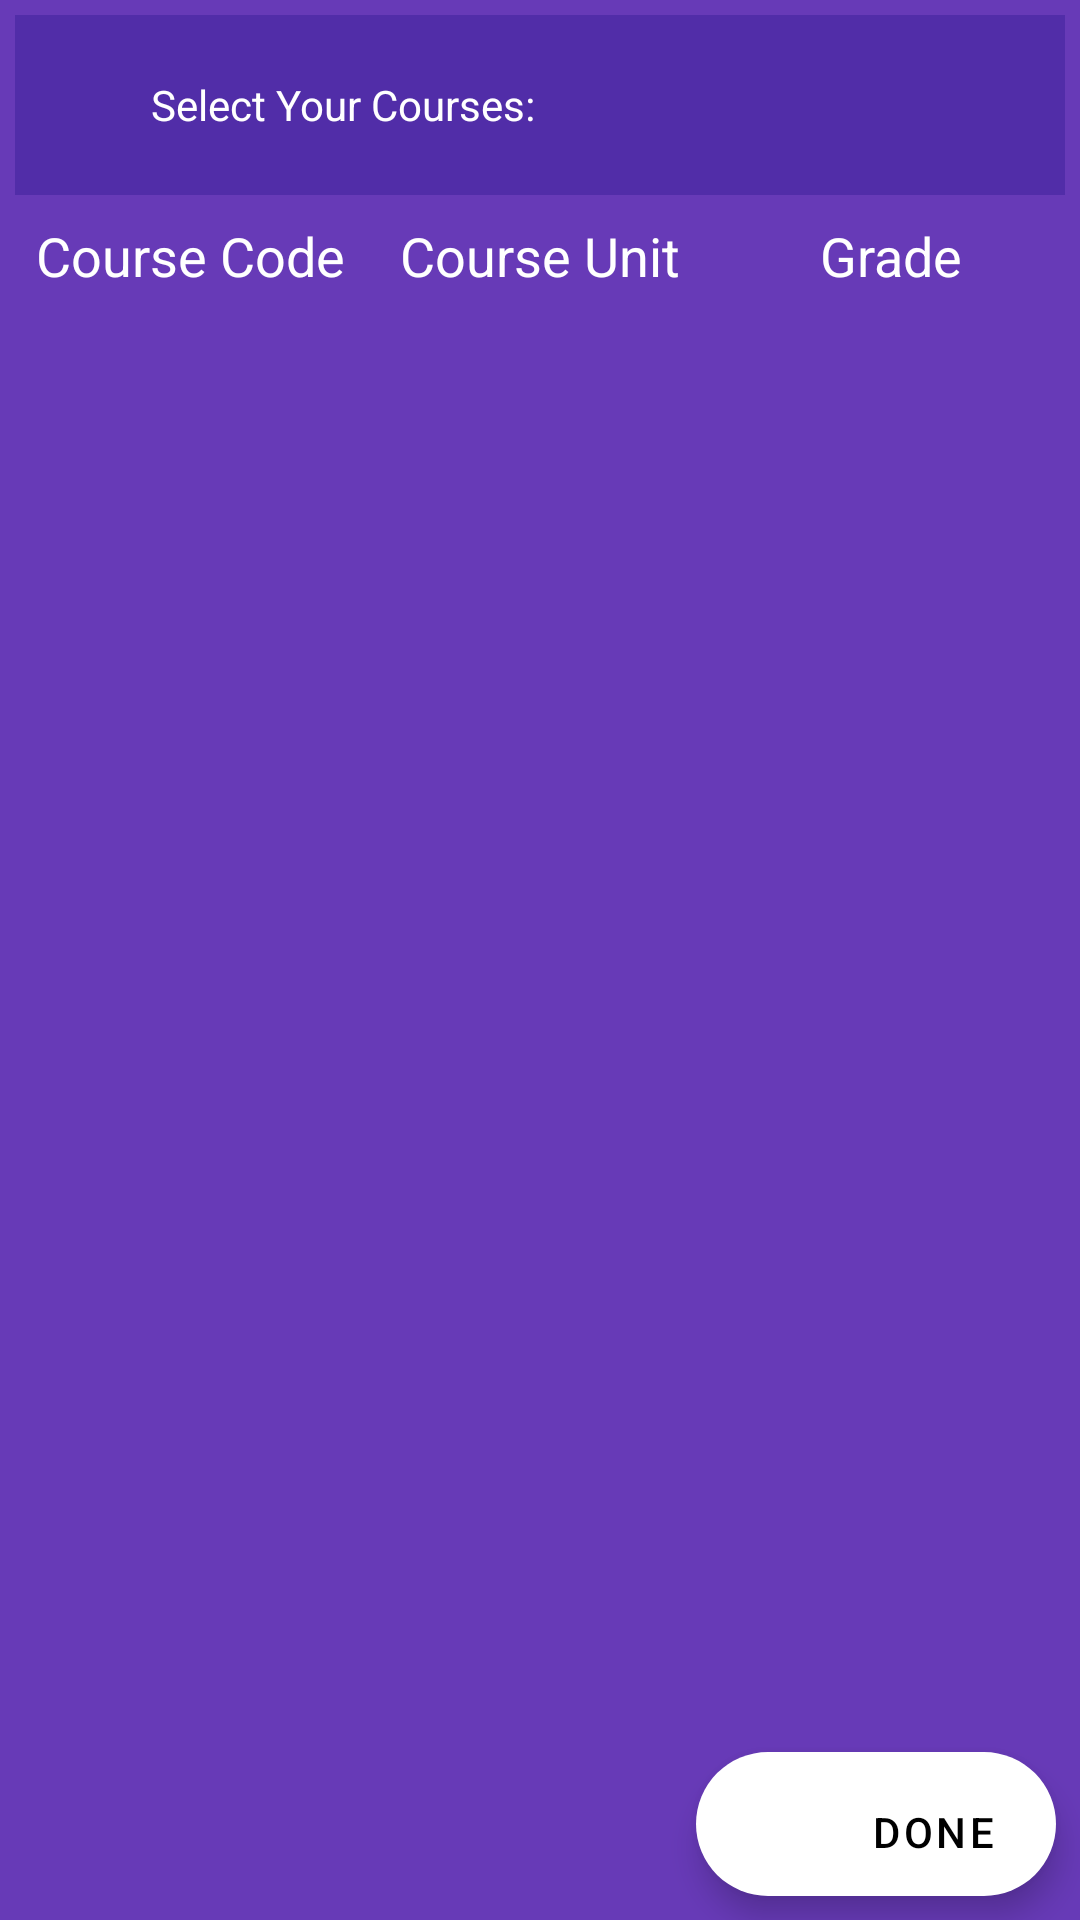

Android layout source for this screen:
<!-- AndroidManifest.xml: application theme Theme.GPACalculator -->
<!-- res/layout/fragment_course_picker.xml -->
<?xml version="1.0" encoding="utf-8"?>
<FrameLayout xmlns:android="http://schemas.android.com/apk/res/android"
             xmlns:tools="http://schemas.android.com/tools"
             xmlns:app="http://schemas.android.com/apk/res-auto"
             android:layout_width="match_parent"
             android:layout_height="match_parent"
>
	<androidx.coordinatorlayout.widget.CoordinatorLayout
			android:layout_width="match_parent"
			android:layout_height="match_parent">
		<ScrollView
				android:layout_width="match_parent"
				android:layout_height="match_parent"
				android:background="@color/primary">

			<LinearLayout
					android:layout_width="match_parent"
					android:layout_height="wrap_content"
					android:orientation="vertical"
					android:layout_margin="@dimen/five_dp">

				<androidx.appcompat.widget.Toolbar
						android:layout_width="match_parent"
						android:layout_height="wrap_content"
						android:layout_gravity="center"
						android:gravity="center"
						android:background="@color/primary_dark"
						android:padding="5dp">

					<ImageView
							android:id="@+id/select_back_arrow"
							android:layout_width="wrap_content"
							android:src="@drawable/ic_white_arrow_back"
							android:layout_height="wrap_content"/>

					<TextView
							android:layout_marginStart="40dp"
							android:layout_marginLeft="40dp"
							android:layout_width="wrap_content"
							android:layout_height="50dp"
							android:textColor="@color/white"
							android:text="Select Your Courses:"
							android:gravity="center"
					/>
				</androidx.appcompat.widget.Toolbar>

				<LinearLayout
						android:layout_width="match_parent"
						android:layout_height="wrap_content">
					<TextView
							android:layout_width="0dp"
							android:layout_weight="1"
							android:layout_height="wrap_content"
							android:layout_marginTop="8dp"
							android:gravity="center"
							android:text="Course Code"
							android:textAppearance="?android:attr/textAppearanceMedium"
							android:textColor="@color/white"/>
					<TextView
							android:layout_width="0dp"
							android:layout_weight="1"
							android:layout_height="wrap_content"
							android:layout_marginTop="8dp"
							android:gravity="center"
							android:text="Course Unit"
							android:textAppearance="?android:attr/textAppearanceMedium"
							android:textColor="@color/white"/>

					<TextView
							android:layout_width="0dp"
							android:layout_weight="1"
							android:layout_height="wrap_content"
							android:layout_marginTop="8dp"
							android:text="Grade"
							android:gravity="center"
							android:textAppearance="?android:attr/textAppearanceMedium"
							android:textColor="@color/white"/>

				</LinearLayout>

				<androidx.recyclerview.widget.RecyclerView
						android:id="@+id/coursePickerRecycler"
						android:layout_width="match_parent"
						android:layout_height="match_parent"
						app:layout_constraintVertical_bias="0.0"
						android:visibility="visible"
						android:layout_marginTop="@dimen/margin_top_20"
						android:layout_marginBottom="@dimen/margin_top_20"
						tools:listitem="@layout/course_form"/>


			</LinearLayout>

		</ScrollView>
		<com.google.android.material.floatingactionbutton.ExtendedFloatingActionButton
				android:id="@+id/done_course_picker_button"
				style="@style/FloatingActionButton"
				android:layout_width="wrap_content"
				android:layout_height="wrap_content"
				android:layout_marginEnd="8dp"
				android:layout_marginRight="8dp"
				app:icon="@drawable/ic_done_white_48dp"
				android:text="@string/done"
				app:backgroundTint="@color/white"
				app:elevation="6dp"
				app:fabSize="mini"
				android:gravity="bottom|end"
				android:layout_gravity="bottom|end"
				app:pressedTranslationZ="12dp">
		</com.google.android.material.floatingactionbutton.ExtendedFloatingActionButton>

		
	</androidx.coordinatorlayout.widget.CoordinatorLayout>


</FrameLayout>
<!-- res/layout/course_form.xml (included above) -->
<?xml version="1.0" encoding="utf-8"?>
<FrameLayout
		xmlns:android="http://schemas.android.com/apk/res/android"
		xmlns:app="http://schemas.android.com/apk/res-auto"
		android:background="@color/white"
		android:layout_width="match_parent"
		android:layout_height="wrap_content">

	<View
			android:layout_width="match_parent"
			android:layout_height="50dp"
			android:background="@color/primary"/>

	<LinearLayout
			android:layout_width="match_parent"
			android:layout_height="match_parent"
			android:orientation="vertical">
		<ImageButton
				android:id="@+id/delete_form"
				android:layout_marginLeft="@dimen/twelve_dp"
				android:layout_marginTop="@dimen/four_dp"
				android:layout_width="wrap_content"
				android:layout_height="wrap_content"
				android:layout_marginStart="@dimen/twelve_dp"
				android:background="@color/primary"
				android:src="@drawable/ic_white_cancel_24"/>

		<androidx.cardview.widget.CardView
				android:layout_width="match_parent"
				android:layout_height="wrap_content"
				android:layout_marginBottom="@dimen/eight_dp"
				android:layout_marginEnd="16dp"
				android:layout_marginLeft="16dp"
				android:layout_marginRight="16dp"
				android:layout_marginStart="16dp"
				android:layout_marginTop="2dp"
				app:elevation="6dp"
				android:background="@color/white"
				android:backgroundTint="@color/white">

			<LinearLayout
					android:layout_width="match_parent"
					android:layout_height="match_parent"
					android:layout_marginBottom="@dimen/eight_dp"
					android:gravity="center"
					android:backgroundTint="@color/white"
					android:background="@color/white"
					android:orientation="horizontal">

				<TextView
						android:id="@+id/cf_code_text_view"
						android:layout_width="0dp"
						android:layout_weight="1"
						android:layout_height="wrap_content"
						android:layout_marginTop="8dp"
						android:gravity="center"
						android:layout_marginLeft="@dimen/four_dp"
						android:text="Course Code"
						android:textAppearance="?android:attr/textAppearanceMedium"
						android:textColor="#000"/>

				<TextView
						android:id="@+id/cf_unit_text_view"
						android:layout_width="0dp"
						android:layout_weight="1"
						android:layout_height="wrap_content"
						android:layout_marginTop="8dp"
						android:text="Course Unit"
						android:gravity="center"
						android:textAppearance="?android:attr/textAppearanceMedium"
						android:textColor="#000"/>

				<Spinner
						android:id="@+id/cf_grade_spinner"
						android:layout_width="0dp"
						android:layout_weight="1"
						android:layout_height="wrap_content"
						android:layout_marginTop="4dp"
						android:gravity="center"
						android:scrollbars="none"
						android:theme="@style/Theme.Spinner"/>

			</LinearLayout>

		</androidx.cardview.widget.CardView>

	</LinearLayout>

</FrameLayout>
<!-- resources referenced by this layout -->
<resources>
  <color name="primary">#673AB7</color>
  <color name="primary_dark">#512DA8</color>
  <color name="white">#FFFFFFFF</color>
  <dimen name="eight_dp">8dp</dimen>
  <dimen name="five_dp">5dp</dimen>
  <dimen name="four_dp">4dp</dimen>
  <dimen name="margin_top_20">20dp</dimen>
  <dimen name="twelve_dp">12dp</dimen>
  <!-- drawable ic_white_cancel_24 (drawable) -->
  <vector android:height="24dp" android:tint="#FFFFFF"
          android:viewportHeight="24" android:viewportWidth="24"
          android:width="24dp" xmlns:android="http://schemas.android.com/apk/res/android">
  	<path android:fillColor="@android:color/white"
  	      android:pathData="M12,2C6.47,2 2,6.47 2,12s4.47,10 10,10 10,-4.47 10,-10S17.53,2 12,2zM17,15.59L15.59,17 12,13.41 8.41,17 7,15.59 10.59,12 7,8.41 8.41,7 12,10.59 15.59,7 17,8.41 13.41,12 17,15.59z"/>
  </vector>
  <string name="done">Done</string>
  <style name="FloatingActionButton">
  		<item name="android:layout_marginRight">8dp</item>
  		<item name="android:layout_marginTop">8dp</item>
  		<item name="android:layout_marginBottom">8dp</item>
  		<item name="android:layout_marginLeft">0dp</item>
  	</style>
  <style name="Theme.Spinner" parent="@style/Theme.AppCompat.Light">
  		<item name="colorAccent">@color/accent</item>
  		<item name="colorPrimary">@color/primary</item>
  		<item name="colorPrimaryDark">@color/primary_dark</item>
  		<item name="android:textColorPrimary">@color/black</item>
  		<item name="android:textColorSecondary">@color/black</item>
  	</style>
  <style name="Theme.GPACalculator" parent="Theme.MaterialComponents.NoActionBar">
  		
  		<item name="colorPrimary">@color/purple_500</item>
  		<item name="colorPrimaryVariant">@color/purple_700</item>
  		<item name="colorOnPrimary">@color/white</item>
  		
  		<item name="colorSecondary">@color/teal_200</item>
  		<item name="colorSecondaryVariant">@color/teal_700</item>
  		<item name="colorOnSecondary">@color/black</item>
  		
  		<item name="android:statusBarColor" tools:targetApi="l">?attr/colorPrimaryVariant</item>
  		
  	</style>
  <color name="accent">#FF5252</color>
  <color name="black">#FF000000</color>
  <color name="purple_500">#FF6200EE</color>
  <color name="purple_700">#FF3700B3</color>
  <color name="teal_200">#FF03DAC5</color>
  <color name="teal_700">#FF018786</color>
</resources>
